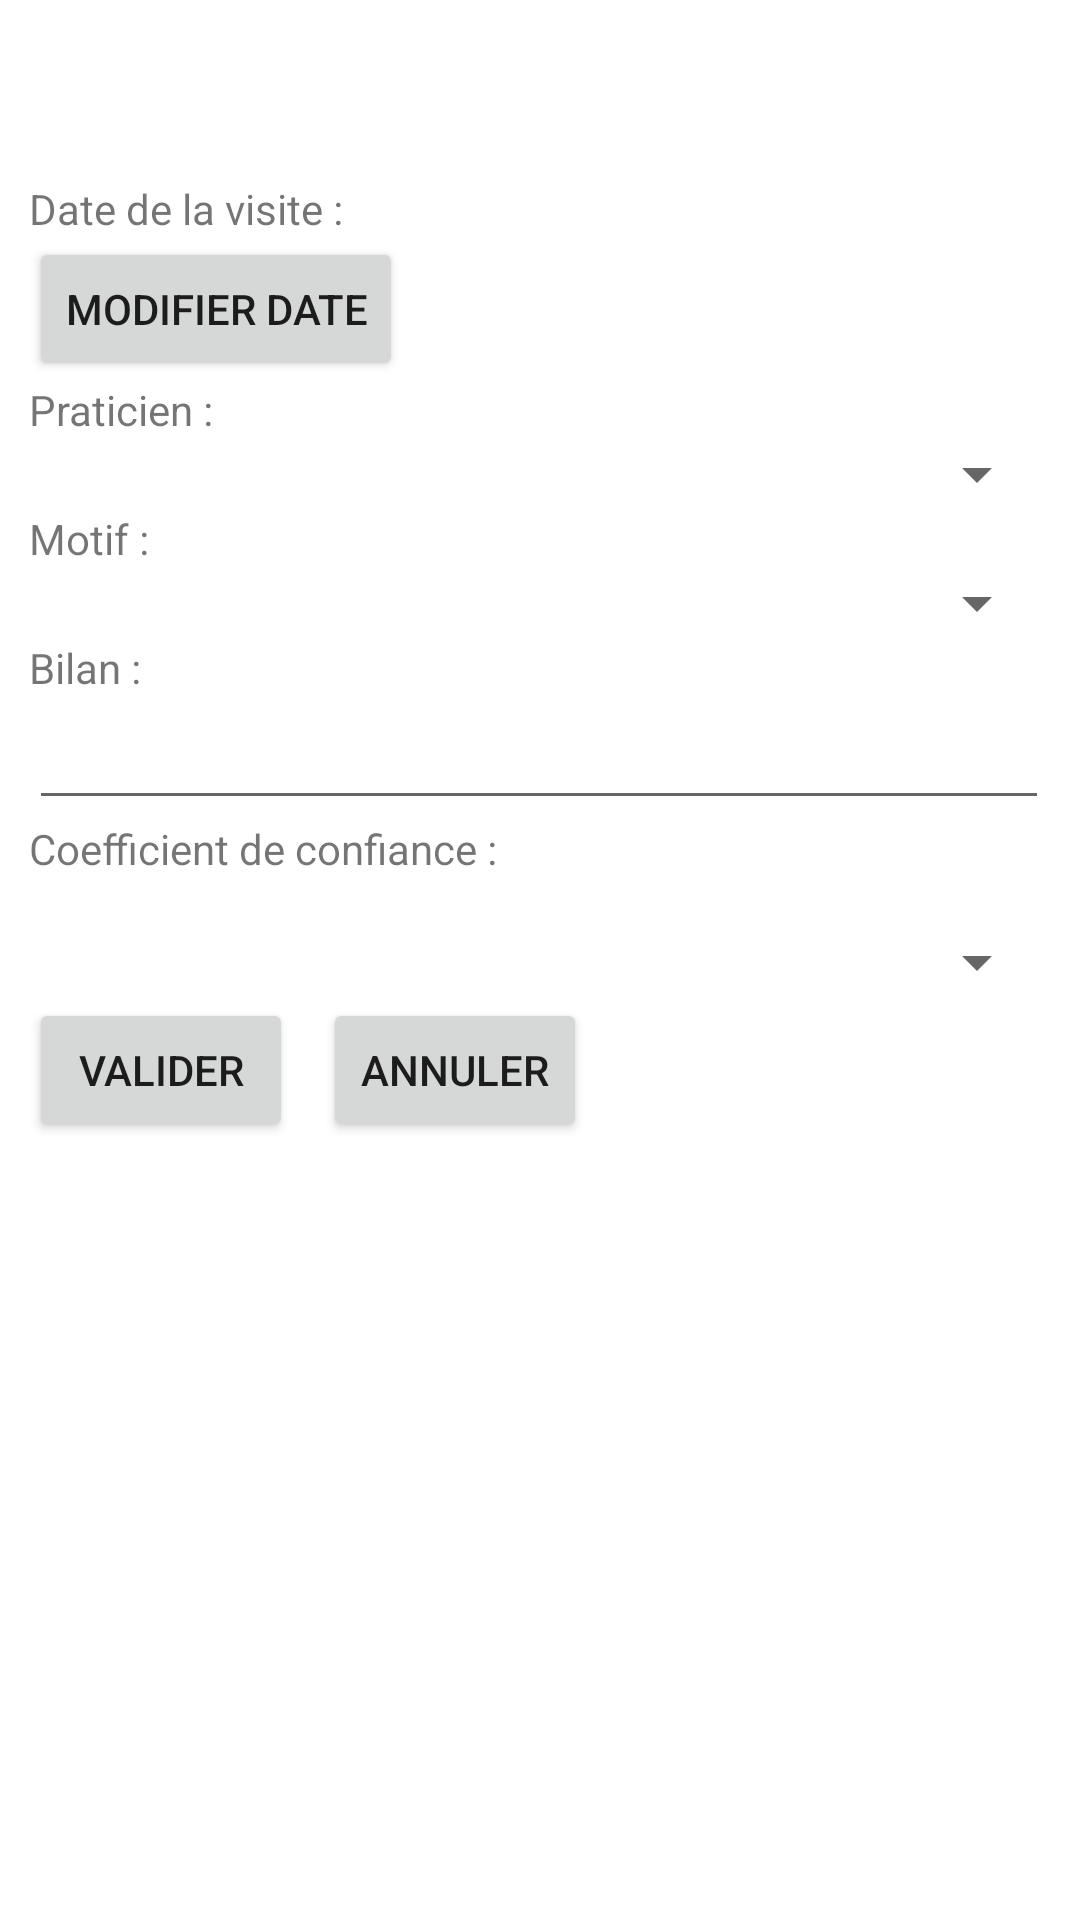

Here is an Android app screen rendered from its layout file. Give the layout XML and the strings, colors and styles it references.
<!-- AndroidManifest.xml: application theme Theme.GSBRVVisiteur -->
<!-- res/layout/activity_saisie_rv.xml -->
<?xml version="1.0" encoding="utf-8"?>
<androidx.constraintlayout.widget.ConstraintLayout xmlns:android="http://schemas.android.com/apk/res/android"
    xmlns:app="http://schemas.android.com/apk/res-auto"
    xmlns:tools="http://schemas.android.com/tools"
    android:layout_width="match_parent"
    android:layout_height="match_parent"
    tools:context=".SaisieRvActivity">

    <LinearLayout
        android:layout_width="340dp"
        android:layout_height="568dp"
        android:layout_marginStart="45dp"
        android:layout_marginTop="60dp"
        android:layout_marginEnd="46dp"
        android:orientation="vertical"
        app:layout_constraintEnd_toEndOf="parent"
        app:layout_constraintStart_toStartOf="parent"
        app:layout_constraintTop_toTopOf="parent"
        tools:ignore="MissingConstraints">

        <TextView
            android:id="@+id/tvDateVisite"
            android:layout_width="match_parent"
            android:layout_height="wrap_content"
            android:text="Date de la visite : " />

        <Button
            android:id="@+id/bDateVisite"
            android:layout_width="wrap_content"
            android:layout_height="wrap_content"
            android:text="Modifier date" />

    <LinearLayout
        android:layout_width="match_parent"
        android:layout_height="wrap_content"
        android:orientation="horizontal">

        <TextView
            android:id="@+id/tvPraticien"
            android:layout_width="wrap_content"
            android:layout_height="wrap_content"
            android:text="Praticien :" />

        <TextView
            android:id="@+id/tvErrPraticien"
            android:layout_width="wrap_content"
            android:layout_height="wrap_content"
            android:textColor="@color/red"
            android:visibility="invisible"
            android:text="  * veuillez selectionner un praticien" />

    </LinearLayout>

        <Spinner
            android:id="@+id/spPraticien"
            android:layout_width="match_parent"
            android:layout_height="wrap_content" />

    <LinearLayout
        android:layout_width="match_parent"
        android:layout_height="wrap_content"
        android:orientation="horizontal">

        <TextView
            android:id="@+id/tvMotif"
            android:layout_width="wrap_content"
            android:layout_height="wrap_content"
            android:text="Motif :" />

        <TextView
            android:id="@+id/tvErrMotif"
            android:layout_width="wrap_content"
            android:layout_height="wrap_content"
            android:textColor="@color/red"
            android:visibility="invisible"
            android:text=" * veuillez selectionner un motif" />

    </LinearLayout>

        <Spinner
            android:id="@+id/spMotif"
            android:layout_width="match_parent"
            android:layout_height="wrap_content" />

    <LinearLayout
        android:layout_width="match_parent"
        android:layout_height="wrap_content"
        android:orientation="horizontal">

        <TextView
            android:id="@+id/tvBilan"
            android:layout_width="wrap_content"
            android:layout_height="wrap_content"
            android:text="Bilan : " />

        <TextView
            android:id="@+id/tvErrBilan"
            android:layout_width="wrap_content"
            android:layout_height="wrap_content"
            android:textColor="@color/red"
            android:visibility="invisible"
            android:text=" * Le bilan doit être remplis"/>

    </LinearLayout>

        <EditText
            android:id="@+id/etBilan"
            android:layout_width="match_parent"
            android:layout_height="wrap_content"
            android:inputType="text|textMultiLine" />

    <LinearLayout
        android:layout_width="match_parent"
        android:layout_height="wrap_content"
        android:orientation="horizontal">

        <TextView
            android:id="@+id/tvCoefConfiance"
            android:layout_width="wrap_content"
            android:layout_height="wrap_content"
            android:text="Coefficient de confiance :" />

        <TextView
            android:id="@+id/tvErrCoefConfiance"
            android:layout_width="wrap_content"
            android:layout_height="wrap_content"
            android:textColor="@color/red"
            android:visibility="invisible"
            android:text=" * veuillez selectionner un coefficient" />

    </LinearLayout>
        <Spinner
            android:id="@+id/spCoefConfiance"
            android:layout_width="match_parent"
            android:layout_height="wrap_content" />

        <LinearLayout
            android:layout_width="match_parent"
            android:layout_height="match_parent"
            android:orientation="horizontal">

            <Button
                android:id="@+id/bAjoutRv"
                android:layout_width="wrap_content"
                android:layout_height="wrap_content"
                android:layout_marginRight="10dp"
                android:text="Valider" />

            <Button
                android:id="@+id/bAnnulerRv"
                android:layout_width="wrap_content"
                android:layout_height="wrap_content"
                android:text="Annuler" />
        </LinearLayout>
    </LinearLayout>
</androidx.constraintlayout.widget.ConstraintLayout>
<!-- resources referenced by this layout -->
<resources>
  <style name="Theme.GSBRVVisiteur" parent="Theme.MaterialComponents.DayNight.DarkActionBar">
          
          <item name="colorPrimary">@color/black</item>
          <item name="colorPrimaryVariant">@color/purple_700</item>
          <item name="colorOnPrimary">@color/white</item>
          
          <item name="colorSecondary">@color/teal_200</item>
          <item name="colorSecondaryVariant">@color/teal_700</item>
          <item name="colorOnSecondary">@color/black</item>
          
          <item name="android:statusBarColor" tools:targetApi="l">?attr/colorPrimaryVariant</item>
          
      </style>
  <!-- not gathered from this repository: default colours our renderer supplied (Android Studio template values) -->
  <color name="purple_700">#FF3700B3</color>
  <color name="teal_200">#FF03DAC5</color>
  <color name="teal_700">#FF018786</color>
  <color name="black">#FF000000</color>
  <color name="white">#FFFFFFFF</color>
</resources>
